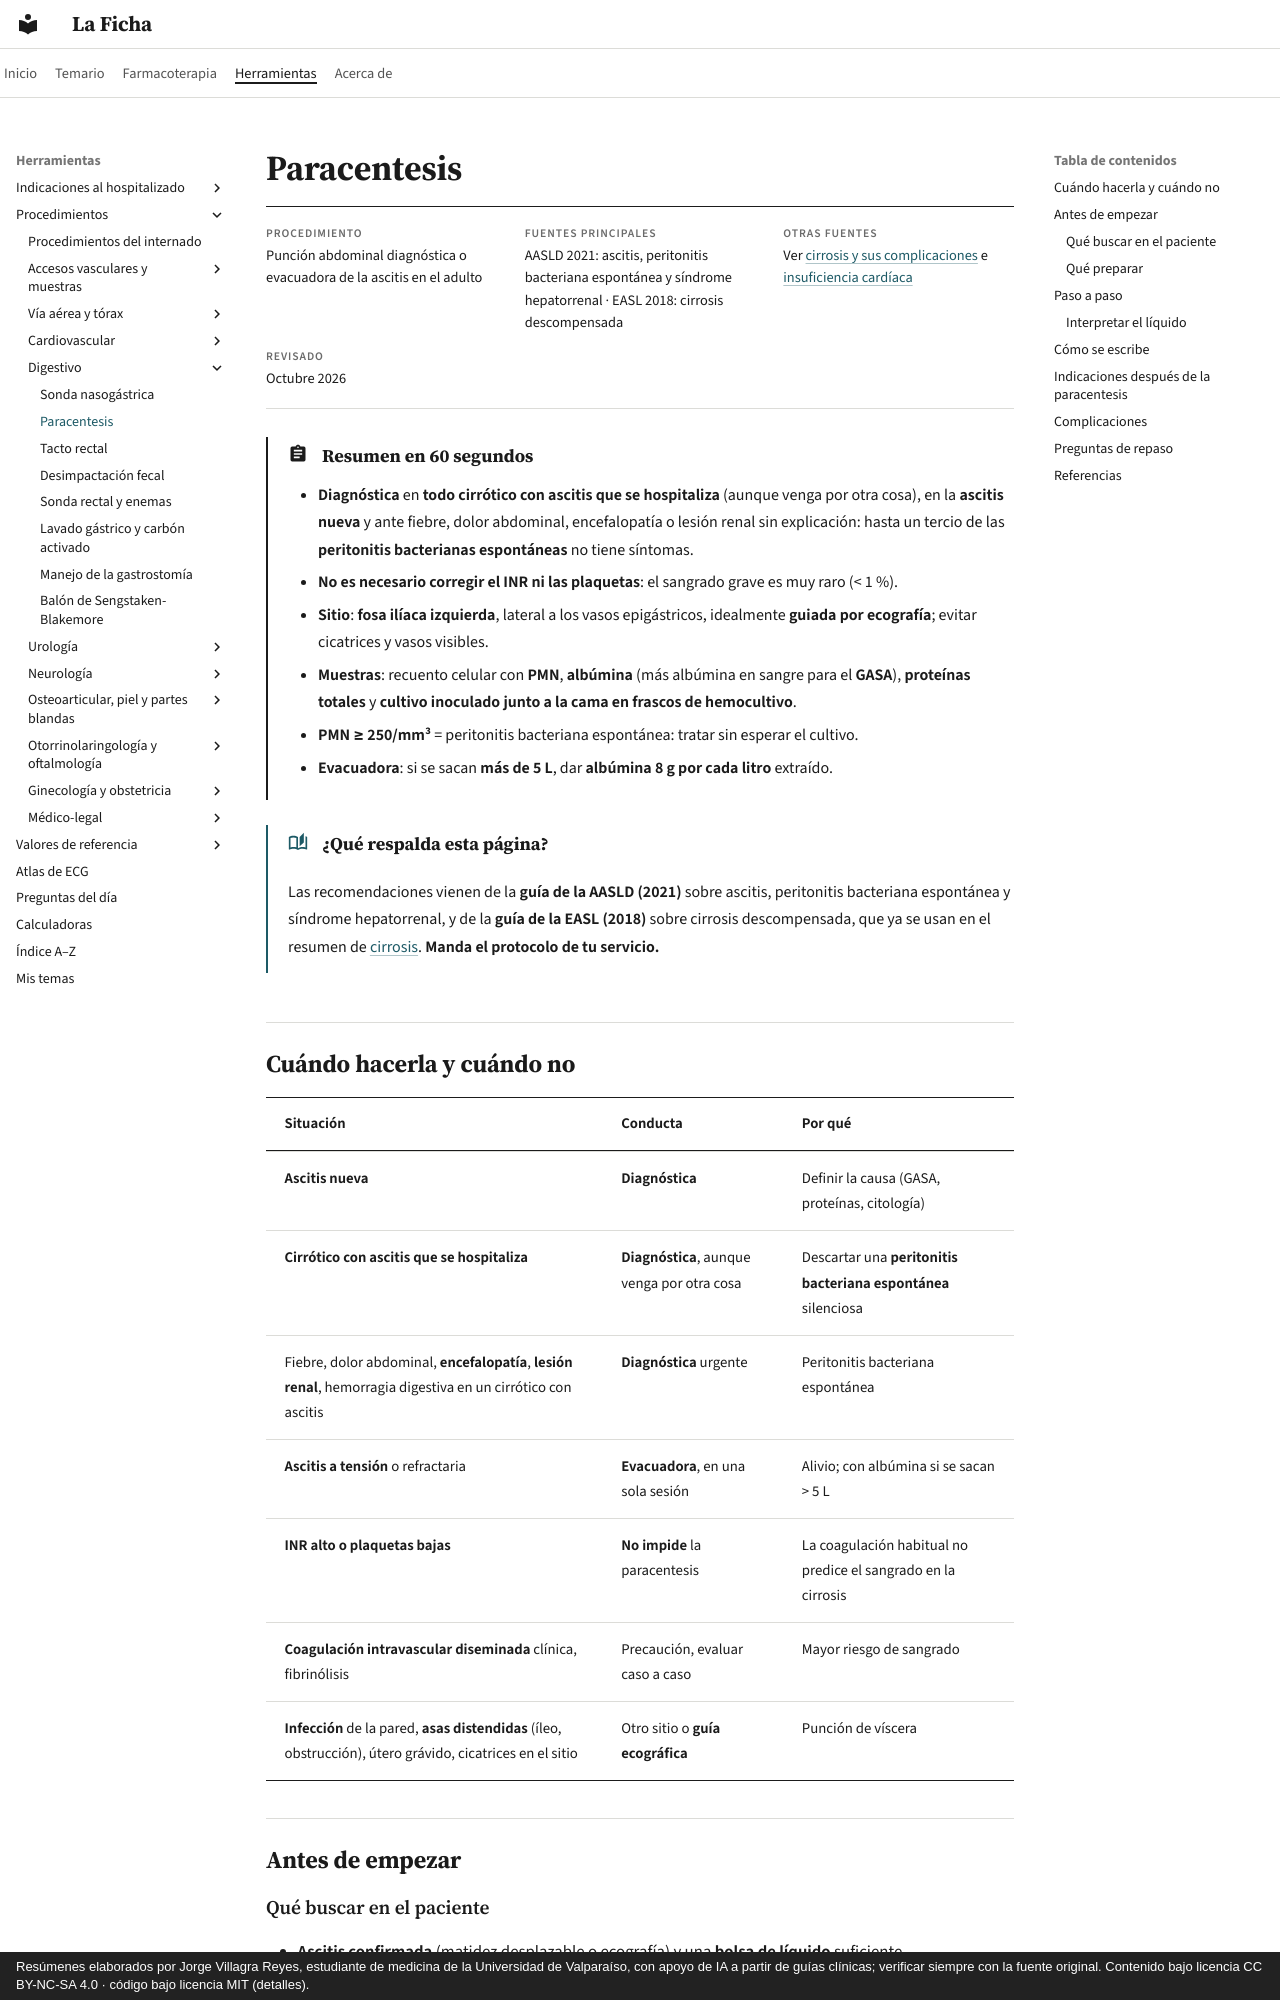

repository: jorgevillagrareyes-dotcom/laficha · page: procedimientos/paracentesis.html · generator: mkdocs · copyright: Resúmenes elaborados por Jorge Villagra Reyes, estudiante de medicina de la Universidad de Valparaíso, con apoyo de IA a partir de guías clínicas; verificar siempre con la fuente original. Contenido bajo licencia CC BY-NC-SA 4.0 · código bajo licencia MIT (detalles).

# Paracentesis

<div class="ficha" markdown>

**Procedimiento**
Punción abdominal diagnóstica o evacuadora de la ascitis en el adulto

**Fuentes principales**
AASLD 2021: ascitis, peritonitis bacteriana espontánea y síndrome hepatorrenal · EASL 2018: cirrosis descompensada

**Otras fuentes**
Ver [cirrosis y sus complicaciones](../gastroenterologia/cirrosis-y-complicaciones.md) e [insuficiencia cardíaca](../cardiologia/insuficiencia-cardiaca.md)

**Revisado**
Octubre 2026

</div>

!!! abstract "Resumen en 60 segundos"
    - **Diagnóstica** en **todo cirrótico con ascitis que se hospitaliza** (aunque venga por otra cosa), en la **ascitis nueva** y ante fiebre, dolor abdominal, encefalopatía o lesión renal sin explicación: hasta un tercio de las **peritonitis bacterianas espontáneas** no tiene síntomas.
    - **No es necesario corregir el INR ni las plaquetas**: el sangrado grave es muy raro (< 1 %).
    - **Sitio**: **fosa ilíaca izquierda**, lateral a los vasos epigástricos, idealmente **guiada por ecografía**; evitar cicatrices y vasos visibles.
    - **Muestras**: recuento celular con **PMN**, **albúmina** (más albúmina en sangre para el **GASA**), **proteínas totales** y **cultivo inoculado junto a la cama en frascos de hemocultivo**.
    - **PMN ≥ 250/mm³** = peritonitis bacteriana espontánea: tratar sin esperar el cultivo.
    - **Evacuadora**: si se sacan **más de 5 L**, dar **albúmina 8 g por cada litro** extraído.

!!! guia "¿Qué respalda esta página?"
    Las recomendaciones vienen de la **guía de la AASLD (2021)** sobre ascitis, peritonitis bacteriana espontánea y síndrome hepatorrenal, y de la **guía de la EASL (2018)** sobre cirrosis descompensada, que ya se usan en el resumen de [cirrosis](../gastroenterologia/cirrosis-y-complicaciones.md). **Manda el protocolo de tu servicio.**

## Cuándo hacerla y cuándo no

| Situación | Conducta | Por qué |
|---|---|---|
| **Ascitis nueva** | **Diagnóstica** | Definir la causa (GASA, proteínas, citología) |
| **Cirrótico con ascitis que se hospitaliza** | **Diagnóstica**, aunque venga por otra cosa | Descartar una **peritonitis bacteriana espontánea** silenciosa |
| Fiebre, dolor abdominal, **encefalopatía**, **lesión renal**, hemorragia digestiva en un cirrótico con ascitis | **Diagnóstica** urgente | Peritonitis bacteriana espontánea |
| **Ascitis a tensión** o refractaria | **Evacuadora**, en una sola sesión | Alivio; con albúmina si se sacan > 5 L |
| **INR alto o plaquetas bajas** | **No impide** la paracentesis | La coagulación habitual no predice el sangrado en la cirrosis |
| **Coagulación intravascular diseminada** clínica, fibrinólisis | Precaución, evaluar caso a caso | Mayor riesgo de sangrado |
| **Infección** de la pared, **asas distendidas** (íleo, obstrucción), útero grávido, cicatrices en el sitio | Otro sitio o **guía ecográfica** | Punción de víscera |

## Antes de empezar

### Qué buscar en el paciente

- **Ascitis confirmada** (matidez desplazable o ecografía) y una **bolsa de líquido** suficiente.
- **Cicatrices**, circulación colateral visible, asas distendidas: elegir el sitio con **ecografía**.
- **Vejiga vacía** (que orine antes o, si es necesario, sondeo).
- **Consentimiento**: dolor, filtración de líquido, sangrado, infección, punción de asa.

### Qué preparar

- Guantes estériles, campo, **antiséptico**, **lidocaína**.
- Aguja fina para la diagnóstica; **catéter sobre aguja** o set de paracentesis para la evacuadora, llave de tres pasos, sistema de drenaje y bolsas o frascos colectores.
- **Tubos**: recuento celular (tubo con EDTA), bioquímica (albúmina, proteínas), **frascos de hemocultivo** aeróbico y anaeróbico para el cultivo, y otros según la sospecha (citología, ADA, amilasa, triglicéridos).
- **Albúmina al 20 %** disponible si la paracentesis será de gran volumen.
